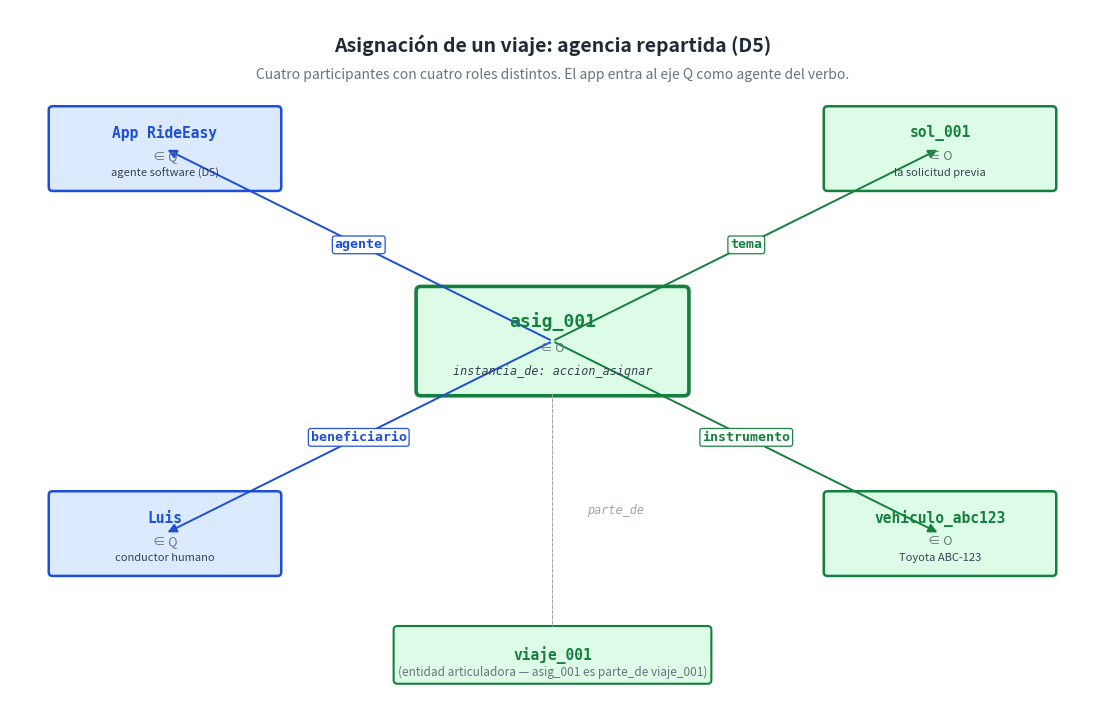

This chart was generated by the following Python code: (Note: this script raises an exception after producing the figure.)
"""Diagrama: la asignación de un viaje con cuatro participantes.

Muestra el `asignar` con sus 4 roles: app (agente), solicitud (tema),
conductor (beneficiario), vehículo (instrumento). Tres participantes
en Q, uno en O.

Salida: ../png/30_asignacion_multi_agente.png
"""

import os
import matplotlib.pyplot as plt
from matplotlib.patches import FancyBboxPatch, FancyArrowPatch

INK = "#1f2937"
Q_FILL, Q_EDGE = "#dbeafe", "#1d4ed8"
O_FILL, O_EDGE = "#dcfce7", "#15803d"

fig, ax = plt.subplots(figsize=(14, 9), dpi=200)
ax.set_xlim(0, 14)
ax.set_ylim(0, 9)
ax.axis("off")
fig.patch.set_facecolor("#ffffff")

# Título
ax.text(7, 8.55, "Asignación de un viaje: agencia repartida (D5)",
        ha="center", va="center", fontsize=14, fontweight="bold", color=INK)
ax.text(7, 8.15,
        "Cuatro participantes con cuatro roles distintos. El app entra al eje Q como agente del verbo.",
        ha="center", va="center", fontsize=10, style="italic", color="#6b7280")

# Situación central: la asignación
cx, cy = 7, 4.7
ev_box = FancyBboxPatch((cx - 1.7, cy - 0.65), 3.4, 1.3,
                        boxstyle="round,pad=0.06",
                        facecolor=O_FILL, edgecolor=O_EDGE, linewidth=2.6)
ax.add_patch(ev_box)
ax.text(cx, cy + 0.25, "asig_001",
        ha="center", va="center", fontsize=13, fontweight="bold",
        color=O_EDGE, family="monospace")
ax.text(cx, cy - 0.10, "∈ O", ha="center", va="center",
        fontsize=9, color="#6b7280")
ax.text(cx, cy - 0.40, "instancia_de: accion_asignar",
        ha="center", va="center", fontsize=8.5,
        style="italic", color="#374151", family="monospace")

# Cuatro participantes alrededor
participants = [
    {"label": "App RideEasy",   "axis": "Q", "role": "agente",
     "x": 2.0, "y": 7.2, "note": "agente software (D5)"},
    {"label": "sol_001",         "axis": "O", "role": "tema",
     "x": 12.0, "y": 7.2, "note": "la solicitud previa"},
    {"label": "Luis",            "axis": "Q", "role": "beneficiario",
     "x": 2.0, "y": 2.2, "note": "conductor humano"},
    {"label": "vehiculo_abc123", "axis": "O", "role": "instrumento",
     "x": 12.0, "y": 2.2, "note": "Toyota ABC-123"},
]

for p in participants:
    is_q = p["axis"] == "Q"
    fill = Q_FILL if is_q else O_FILL
    edge = Q_EDGE if is_q else O_EDGE
    box = FancyBboxPatch((p["x"] - 1.45, p["y"] - 0.50), 2.9, 1.0,
                         boxstyle="round,pad=0.05",
                         facecolor=fill, edgecolor=edge, linewidth=1.8)
    ax.add_patch(box)
    ax.text(p["x"], p["y"] + 0.20, p["label"],
            ha="center", va="center", fontsize=10.5, fontweight="bold",
            color=edge, family="monospace")
    ax.text(p["x"], p["y"] - 0.10, f"∈ {p['axis']}",
            ha="center", va="center", fontsize=9,
            style="italic", color="#6b7280")
    ax.text(p["x"], p["y"] - 0.32, p["note"],
            ha="center", va="center", fontsize=8,
            style="italic", color="#374151")

    # Flecha desde la situación al participante
    arr = FancyArrowPatch((cx, cy), (p["x"], p["y"]),
                          arrowstyle="-|>", mutation_scale=13,
                          color=edge, linewidth=1.4)
    ax.add_patch(arr)

    # Etiqueta del rol en la flecha
    mx = (cx + p["x"]) / 2
    my = (cy + p["y"]) / 2
    ax.text(mx, my, p["role"],
            ha="center", va="center", fontsize=9.5, fontweight="bold",
            color=edge, family="monospace",
            bbox=dict(boxstyle="round,pad=0.18", facecolor="white",
                      edgecolor=edge, linewidth=0.9, alpha=0.97))

# Caja inferior: el viaje articulador
viaje_box = FancyBboxPatch((5.0, 0.3), 4.0, 0.65,
                           boxstyle="round,pad=0.05",
                           facecolor="#dcfce7", edgecolor=O_EDGE,
                           linewidth=1.5)
ax.add_patch(viaje_box)
ax.text(7.0, 0.62, "viaje_001",
        ha="center", va="center", fontsize=10.5, fontweight="bold",
        color=O_EDGE, family="monospace")
ax.text(7.0, 0.40, "(entidad articuladora — asig_001 es parte_de viaje_001)",
        ha="center", va="center", fontsize=8.5,
        style="italic", color="#6b7280")
ax.annotate("", xy=(7.0, 0.95), xytext=(7.0, 4.05),
            arrowprops=dict(arrowstyle="-", color="#9ca3af",
                            lw=0.7, linestyle="dashed"))
ax.text(7.45, 2.5, "parte_de",
        ha="left", va="center", fontsize=8.5,
        style="italic", color="#9ca3af", family="monospace")

out = os.path.join(os.path.dirname(__file__), "..", "png",
                   "30_asignacion_multi_agente.png")
plt.savefig(out, dpi=200, bbox_inches="tight", facecolor="#ffffff")
plt.close(fig)
print(f"  ✓ {out}")
